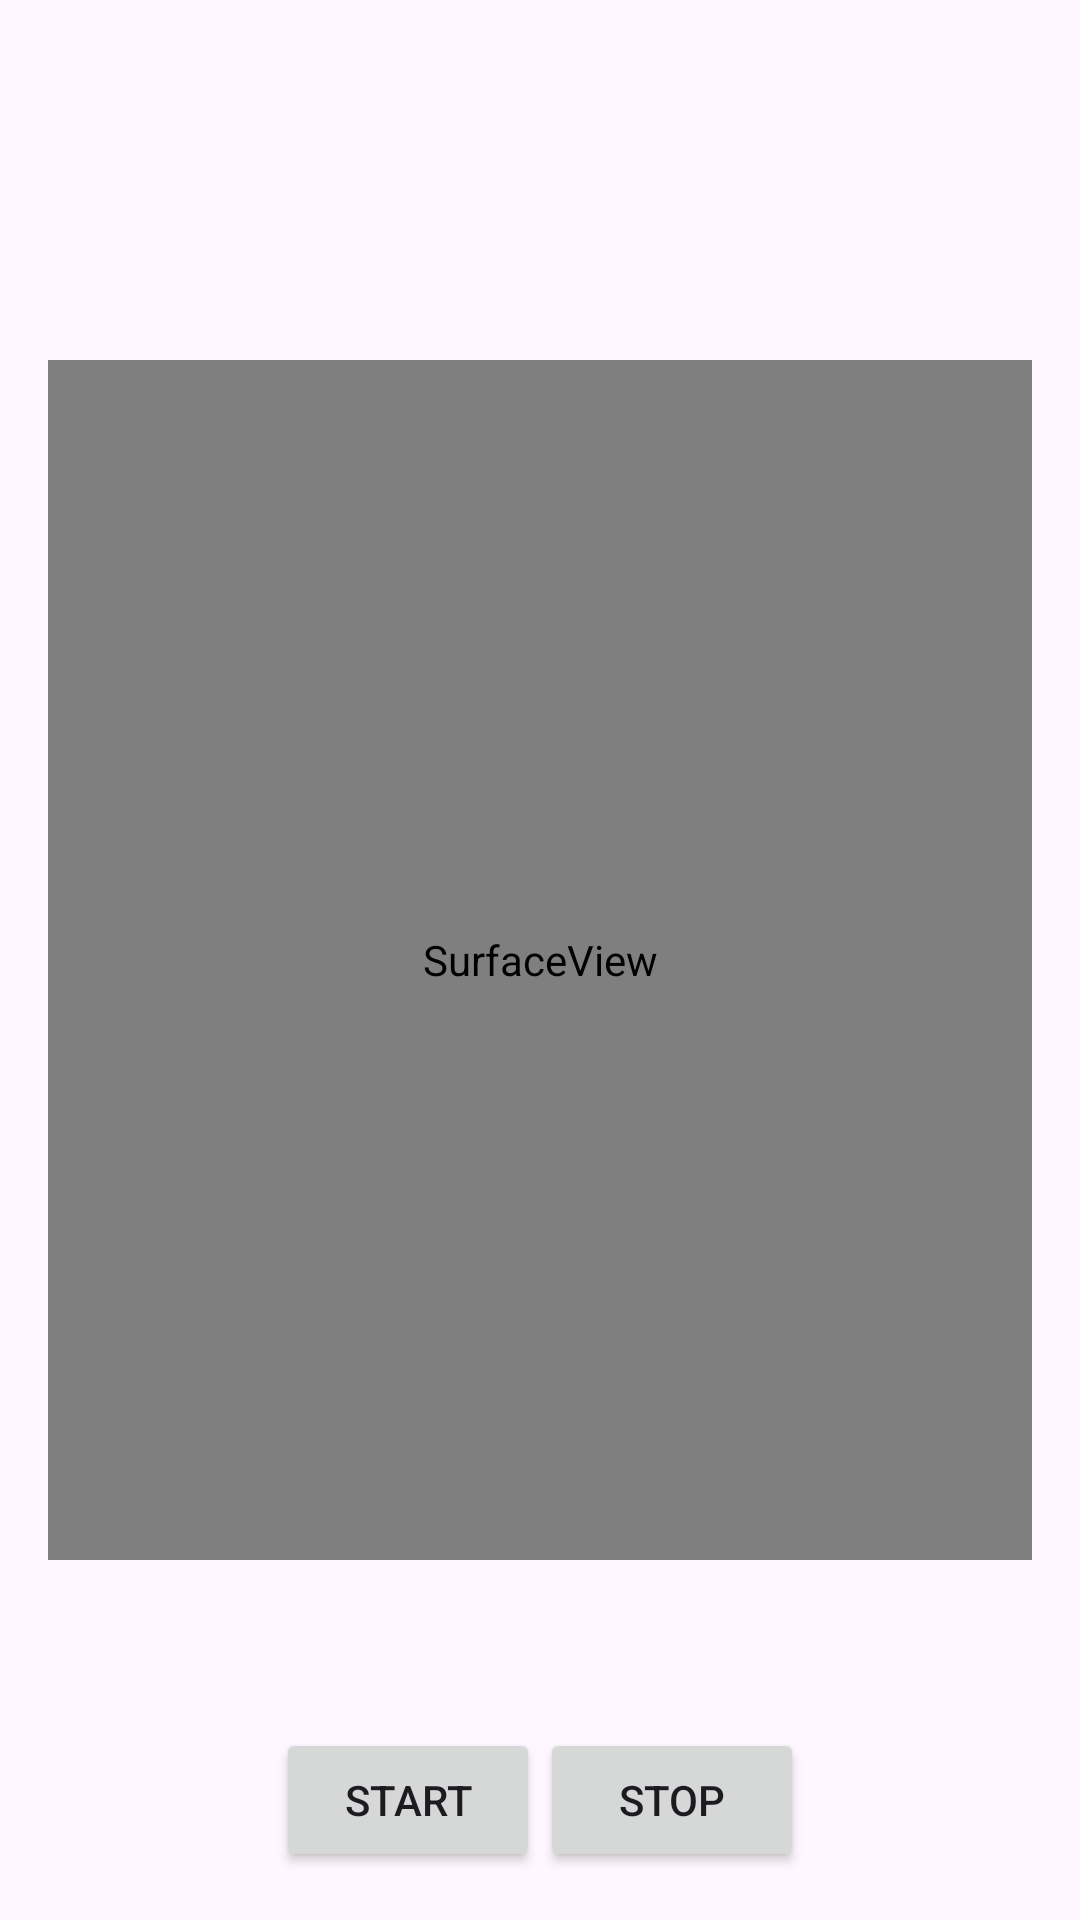

Layout XML and referenced resources for this Android screen:
<!-- AndroidManifest.xml: application theme Theme.AudioVideoRecordeer -->
<!-- res/layout/recording_audio_video.xml -->
<?xml version="1.0" encoding="utf-8"?>
<RelativeLayout xmlns:android="http://schemas.android.com/apk/res/android"
    android:layout_width="match_parent"
    android:layout_height="match_parent"
    android:padding="16dp">

    <SurfaceView
        android:id="@+id/cameraPreview"
        android:layout_width="match_parent"
        android:layout_height="400dp"
        android:layout_centerInParent="true"
        android:layout_weight="1"
        android:orientation="vertical"/>

    <ImageView
        android:id="@+id/musicNote"
        android:layout_width="match_parent"
        android:layout_height="wrap_content"
        android:src="@drawable/ic_music_note"
        android:layout_centerInParent="true"
        android:visibility="gone" />

    <LinearLayout
        android:layout_width="wrap_content"
        android:layout_height="wrap_content"
        android:layout_alignParentBottom="true"
        android:layout_centerHorizontal="true"
        android:orientation="horizontal">

        <Button
            android:id="@+id/startButton"
            android:layout_width="wrap_content"
            android:layout_height="wrap_content"
            android:text="Start" />

        <Button
            android:id="@+id/stopButton"
            android:layout_width="wrap_content"
            android:layout_height="wrap_content"
            android:text="Stop" />
    </LinearLayout>
</RelativeLayout>
<!-- resources referenced by this layout -->
<resources>
  <!-- drawable ic_music_note: png bitmap (drawable, 37203 bytes) -->
  <style name="Theme.AudioVideoRecordeer" parent="Base.Theme.AudioVideoRecordeer" />
  <style name="Base.Theme.AudioVideoRecordeer" parent="Theme.Material3.DayNight.NoActionBar">
          
          
      </style>
</resources>
